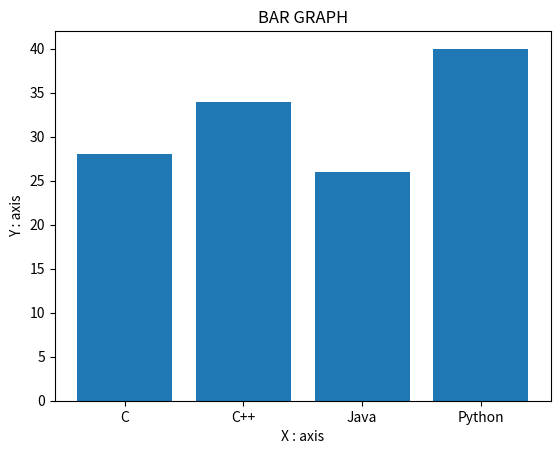

The script that saved this image:
import  matplotlib.pyplot as plt
language = ['C', 'C++', 'Java', 'Python']
students = [28, 34, 26, 40]
plt.title("BAR GRAPH")
plt.xlabel('X : axis')
plt.ylabel('Y : axis')
plt.bar(language, students)
plt.show()